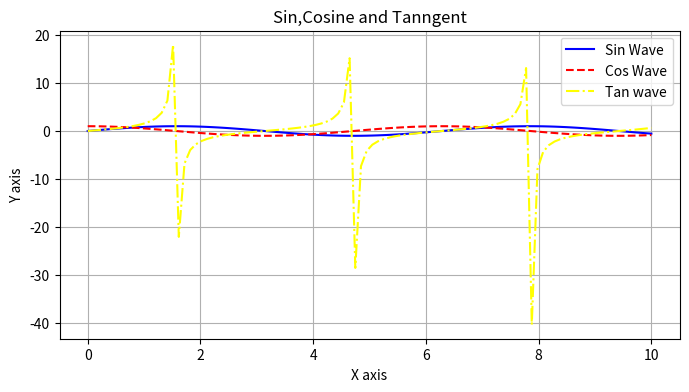

Write Python code to recreate this figure.
import matplotlib.pyplot as plt
import numpy as np

x = np.linspace(0, 10, 100)
y1 = np.sin(x)
y2 = np.cos(x)
y3 = np.tan(x)

plt.figure(figsize=(8, 4))
plt.plot(x,y1,label="Sin Wave",color='blue',linestyle='-')
plt.plot(x,y2,label="Cos Wave",color='red',linestyle='--')
plt.plot(x,y3,label="Tan wave",color='yellow',linestyle='-.')

plt.title("Sin,Cosine and Tanngent")
plt.xlabel("X axis")
plt.ylabel("Y axis")
plt.legend()
plt.grid()

plt.show()
